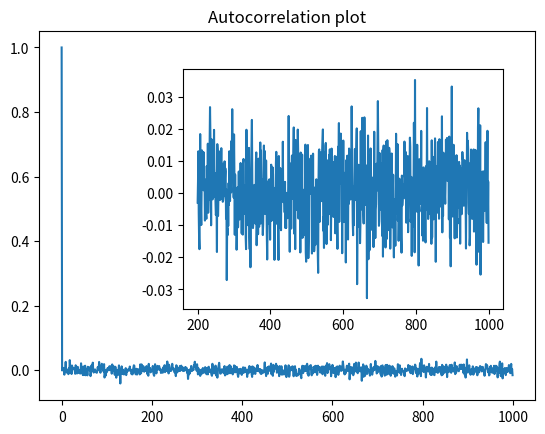

The matplotlib source for this figure:
import numpy as np
import matplotlib.pyplot as plt

N=10000
x=np.random.uniform(0,1,10000)
x_avg=np.mean(x)


c=lambda k:np.mean([(x[i]-x_avg)*(x[i+k]-x_avg) for i in range(N-k)])

r=lambda k:c(k)/c(0)

corr=[r(k) for k in range(1000)]

fig,ax1=plt.subplots()
ax1.set_title('Autocorrelation plot')

left,bottom,width,height=0.35,0.3,0.5,0.5

ax2=fig.add_axes([left,bottom,width,height])

ax1.plot(corr)
ax2.plot(range(200,1000),corr[200:])

plt.show()


